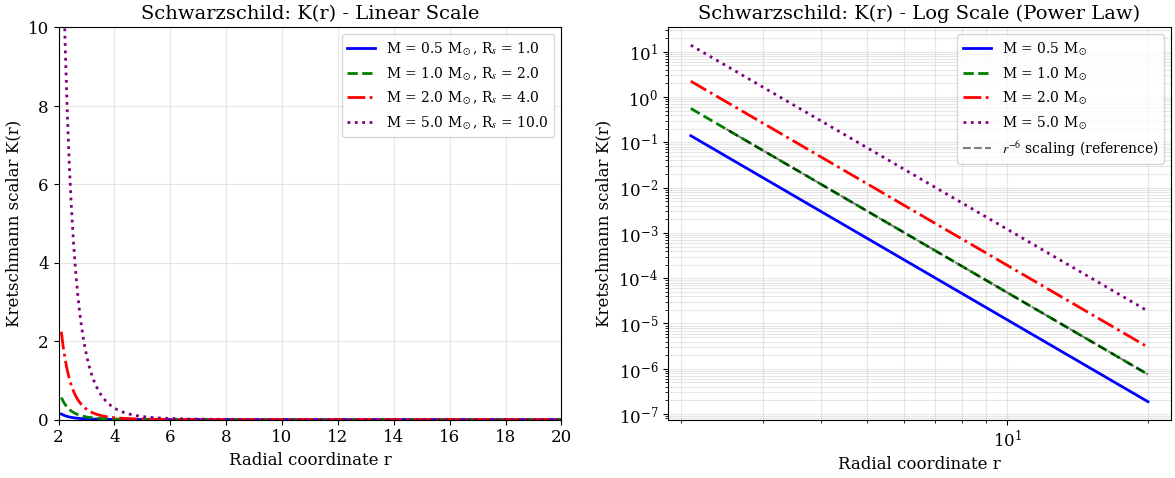
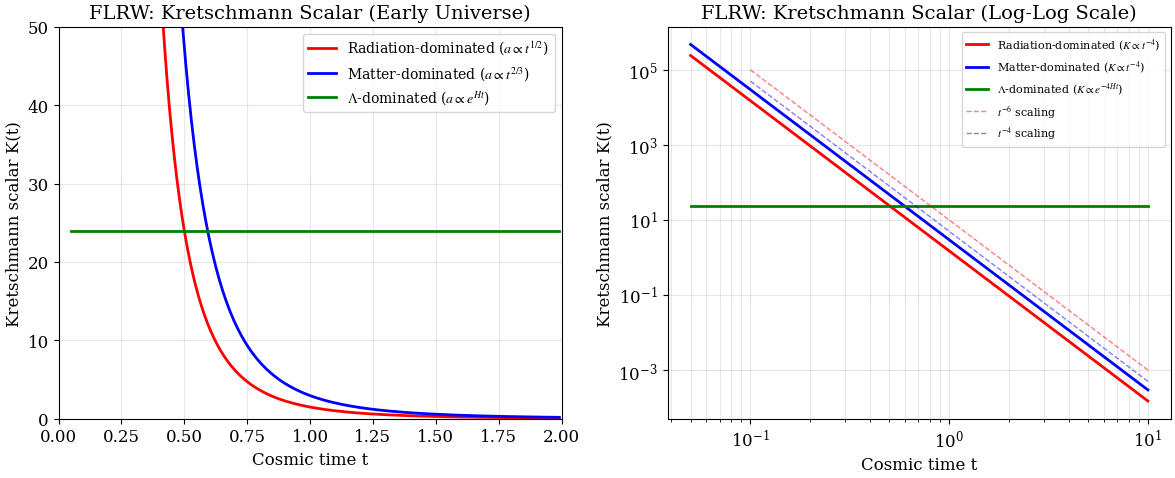
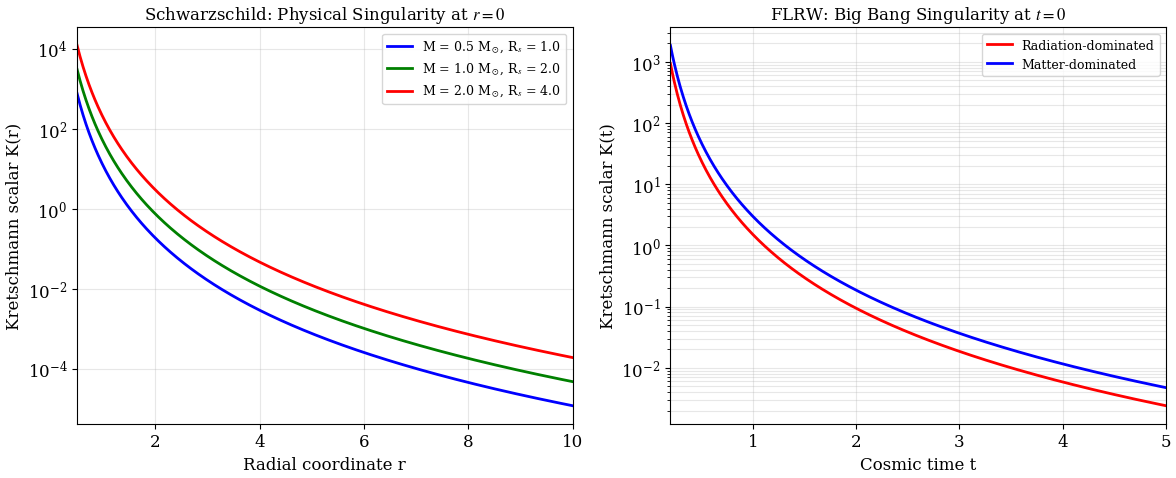
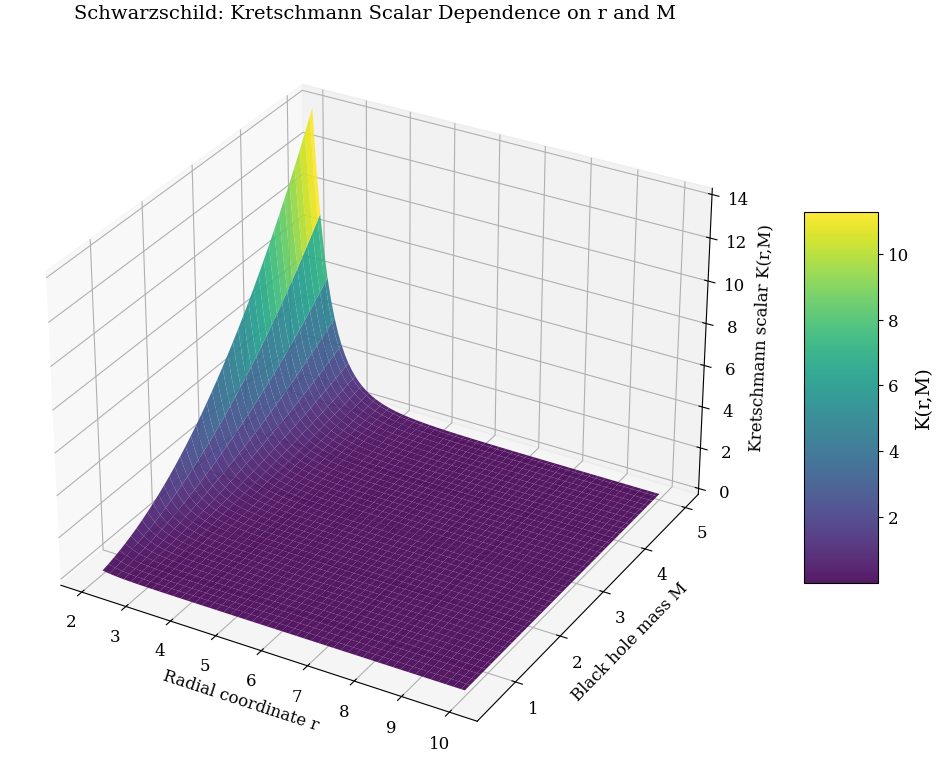

The matplotlib source for these figures, in order:
"""
EinsteinKPy2Tex: Kretschmann Scalar Visualization
==================================================
Author: P. Ntelis
Date: 5 June 2026

Generates publication-quality plots of the Kretschmann scalar for:
- Schwarzschild metric with different masses
- FLRW metric with different scale factors (radiation, matter, Lambda domination)
"""

import numpy as np
import matplotlib.pyplot as plt
from matplotlib.gridspec import GridSpec

# Set publication-quality plot parameters
plt.rcParams.update({
    'font.size': 12,
    'font.family': 'serif',
    'mathtext.fontset': 'stix',
    'axes.labelsize': 14,
    'axes.titlesize': 14,
    'legend.fontsize': 10,
    'figure.dpi': 150,
    'savefig.dpi': 300,
    'savefig.bbox': 'tight',
    'savefig.pad_inches': 0.05
})

# Constants (in natural units where G = c = 1 for simplicity)
G = 1.0
c = 1.0

# ============================================================================
# Part 1: Schwarzschild Metric - Kretschmann Scalar K(r) = 12 R_s^2 / r^6
# ============================================================================

def schwarzschild_kretschmann(r, M):
    """
    Compute Kretschmann scalar for Schwarzschild metric.
    
    Parameters:
    r : array_like - Radial coordinate
    M : float - Black hole mass
    
    Returns:
    K : array_like - Kretschmann scalar
    """
    R_s = 2 * G * M / c**2  # Schwarzschild radius
    return 12 * R_s**2 / r**6

def plot_schwarzschild():
    """Plot Kretschmann scalar for different black hole masses"""
    
    # Masses to simulate (in solar masses, with G=c=1)
    masses = [0.5, 1.0, 2.0, 5.0]
    colors = ['blue', 'green', 'red', 'purple']
    line_styles = ['-', '--', '-.', ':']
    
    # Radial range: from just outside horizon to large distances
    r_min = 2.1  # Slightly outside r=2M for M=1
    r_max = 20.0
    r = np.linspace(r_min, r_max, 500)
    
    fig, axes = plt.subplots(1, 2, figsize=(12, 5))
    
    # Plot 1: Linear scale (focus on large r behavior)
    ax1 = axes[0]
    for M, color, ls in zip(masses, colors, line_styles):
        K = schwarzschild_kretschmann(r, M)
        R_s = 2 * M  # in natural units
        ax1.plot(r, K, color=color, linestyle=ls, linewidth=2, 
                label=f'M = {M} M$_\odot$, R$_s$ = {R_s:.1f}')
    
    ax1.set_xlabel('Radial coordinate r', fontsize=12)
    ax1.set_ylabel('Kretschmann scalar K(r)', fontsize=12)
    ax1.set_title('Schwarzschild: K(r) - Linear Scale', fontsize=14)
    ax1.legend(loc='upper right')
    ax1.grid(True, alpha=0.3)
    ax1.set_ylim(0, 10)
    ax1.set_xlim(2, 20)
    
    # Plot 2: Log-log scale (show power law behavior)
    ax2 = axes[1]
    for M, color, ls in zip(masses, colors, line_styles):
        K = schwarzschild_kretschmann(r, M)
        ax2.loglog(r, K, color=color, linestyle=ls, linewidth=2,
                  label=f'M = {M} M$_\odot$')
    
    # Add reference line for r^{-6} scaling
    r_ref = np.logspace(np.log10(2.5), np.log10(20), 100)
    K_ref = 12 * (2*1)**2 / r_ref**6  # Reference for M=1
    ax2.loglog(r_ref, K_ref, 'k--', linewidth=1.5, alpha=0.5, 
              label='$r^{-6}$ scaling (reference)')
    
    ax2.set_xlabel('Radial coordinate r', fontsize=12)
    ax2.set_ylabel('Kretschmann scalar K(r)', fontsize=12)
    ax2.set_title('Schwarzschild: K(r) - Log Scale (Power Law)', fontsize=14)
    ax2.legend(loc='upper right')
    ax2.grid(True, alpha=0.3, which='both')
    
    plt.tight_layout()
    plt.savefig('schwarzschild_kretschmann.pdf', dpi=300, bbox_inches='tight')
    print("✓ Saved: schwarzschild_kretschmann.pdf")
    
    return fig

# ============================================================================
# Part 2: FLRW Metric - Kretschmann Scalar 
# K(t) = 12 (a² ä² + ȧ⁴) / (c⁴ a⁴)
# ============================================================================

def flrw_kretschmann(a, a_dot, a_ddot, c=1.0):
    """
    Compute Kretschmann scalar for FLRW metric.
    
    Parameters:
    a : array_like - Scale factor
    a_dot : array_like - First derivative of scale factor
    a_ddot : array_like - Second derivative of scale factor
    c : float - Speed of light (default 1 in natural units)
    
    Returns:
    K : array_like - Kretschmann scalar
    """
    return 12 * (a**2 * a_ddot**2 + a_dot**4) / (c**4 * a**4)

# Scale factor functions and their derivatives
def radiation_dominated(t, t0=1.0):
    """Radiation-dominated era: a(t) ∝ t^{1/2}"""
    a = np.sqrt(t / t0)
    a_dot = 0.5 / np.sqrt(t * t0)
    a_ddot = -0.25 / (t0 * t**(3/2))
    return a, a_dot, a_ddot

def matter_dominated(t, t0=1.0):
    """Matter-dominated era: a(t) ∝ t^{2/3}"""
    a = (t / t0)**(2/3)
    a_dot = (2/3) * t0**(-2/3) * t**(-1/3)
    a_ddot = (-2/9) * t0**(-2/3) * t**(-4/3)
    return a, a_dot, a_ddot

def lambda_dominated(t, H0=1.0, t0=1.0):
    """Lambda-dominated (de Sitter): a(t) ∝ e^{Ht}"""
    a = np.exp(H0 * (t - t0))
    a_dot = H0 * np.exp(H0 * (t - t0))
    a_ddot = H0**2 * np.exp(H0 * (t - t0))
    return a, a_dot, a_ddot

def plot_flrw():
    """Plot Kretschmann scalar for different cosmological eras"""
    
    # Time range: from early universe to present
    t = np.logspace(np.log10(0.05), np.log10(10), 500)  # log-spaced for better visualization
    
    # Compute Kretschmann for each era
    a_rad, adot_rad, addot_rad = radiation_dominated(t)
    K_rad = flrw_kretschmann(a_rad, adot_rad, addot_rad)
    
    a_mat, adot_mat, addot_mat = matter_dominated(t)
    K_mat = flrw_kretschmann(a_mat, adot_mat, addot_mat)
    
    a_lambda, adot_lambda, addot_lambda = lambda_dominated(t)
    K_lambda = flrw_kretschmann(a_lambda, adot_lambda, addot_lambda)
    
    fig, axes = plt.subplots(1, 2, figsize=(12, 5))
    
    # Plot 1: Linear scale (early times)
    ax1 = axes[0]
    t_early = t[t < 2.0]
    K_rad_early = K_rad[t < 2.0]
    K_mat_early = K_mat[t < 2.0]
    K_lambda_early = K_lambda[t < 2.0]
    
    ax1.plot(t_early, K_rad_early, 'r-', linewidth=2, label='Radiation-dominated ($a\\propto t^{1/2}$)')
    ax1.plot(t_early, K_mat_early, 'b-', linewidth=2, label='Matter-dominated ($a\\propto t^{2/3}$)')
    ax1.plot(t_early, K_lambda_early, 'g-', linewidth=2, label='$\\Lambda$-dominated ($a\\propto e^{Ht}$)')
    
    ax1.set_xlabel('Cosmic time t', fontsize=12)
    ax1.set_ylabel('Kretschmann scalar K(t)', fontsize=12)
    ax1.set_title('FLRW: Kretschmann Scalar (Early Universe)', fontsize=14)
    ax1.legend(loc='upper right')
    ax1.grid(True, alpha=0.3)
    ax1.set_ylim(0, 50)
    ax1.set_xlim(0, 2)
    
    # Plot 2: Log-log scale (full range, show power laws)
    ax2 = axes[1]
    ax2.loglog(t, K_rad, 'r-', linewidth=2, label='Radiation-dominated ($K\\propto t^{-4}$)')
    ax2.loglog(t, K_mat, 'b-', linewidth=2, label='Matter-dominated ($K\\propto t^{-4}$)')
    ax2.loglog(t, K_lambda, 'g-', linewidth=2, label='$\\Lambda$-dominated ($K\\propto e^{-4Ht}$)')
    
    # Add reference lines for power laws
    t_ref = np.logspace(-1, 1, 100)
    K_ref_rad = 10 * t_ref**(-4)    # t^{-4} scaling
    K_ref_mat = 5 * t_ref**(-4)      # t^{-4} scaling
    
    ax2.loglog(t_ref, K_ref_rad, 'r--', linewidth=1, alpha=0.5, label='$t^{-6}$ scaling')
    ax2.loglog(t_ref, K_ref_mat, 'b--', linewidth=1, alpha=0.5, label='$t^{-4}$ scaling')
    
    ax2.set_xlabel('Cosmic time t', fontsize=12)
    ax2.set_ylabel('Kretschmann scalar K(t)', fontsize=12)
    ax2.set_title('FLRW: Kretschmann Scalar (Log-Log Scale)', fontsize=14)
    ax2.legend(loc='upper right', fontsize=8)
    ax2.grid(True, alpha=0.3, which='both')
    
    plt.tight_layout()
    plt.savefig('flrw_kretschmann.pdf', dpi=300, bbox_inches='tight')
    print("✓ Saved: flrw_kretschmann.pdf")
    
    return fig

# ============================================================================
# Part 3: Combined Comparison Plot (Singularity Behavior)
# ============================================================================

def plot_combined_comparison():
    """Combined plot showing singularity behavior for both metrics"""
    
    fig, (ax1, ax2) = plt.subplots(1, 2, figsize=(12, 5))
    
    # Schwarzschild (physical singularity at r=0)
    r = np.linspace(0.5, 10, 500)
    masses = [0.5, 1.0, 2.0]
    colors = ['blue', 'green', 'red']
    
    for M, color in zip(masses, colors):
        R_s = 2 * M
        K = 12 * R_s**2 / r**6
        ax1.plot(r, K, color=color, linewidth=2, label=f'M = {M} M$_\\odot$, R$_s$ = {R_s}')
    
    ax1.set_yscale('log')
    ax1.set_xlabel('Radial coordinate r', fontsize=12)
    ax1.set_ylabel('Kretschmann scalar K(r)', fontsize=12)
    ax1.set_title('Schwarzschild: Physical Singularity at $r=0$', fontsize=12)
    ax1.legend(loc='upper right', fontsize=9)
    ax1.grid(True, alpha=0.3, which='both')
    ax1.set_xlim(0.5, 10)
    
    # FLRW (big bang singularity at t=0)
    t = np.linspace(0.2, 5, 500)
    
    # Radiation-dominated
    a_rad, adot_rad, addot_rad = radiation_dominated(t)
    K_rad = flrw_kretschmann(a_rad, adot_rad, addot_rad)
    ax2.plot(t, K_rad, 'r-', linewidth=2, label='Radiation-dominated')
    
    # Matter-dominated
    a_mat, adot_mat, addot_mat = matter_dominated(t)
    K_mat = flrw_kretschmann(a_mat, adot_mat, addot_mat)
    ax2.plot(t, K_mat, 'b-', linewidth=2, label='Matter-dominated')
    
    ax2.set_yscale('log')
    ax2.set_xlabel('Cosmic time t', fontsize=12)
    ax2.set_ylabel('Kretschmann scalar K(t)', fontsize=12)
    ax2.set_title('FLRW: Big Bang Singularity at $t=0$', fontsize=12)
    ax2.legend(loc='upper right', fontsize=9)
    ax2.grid(True, alpha=0.3, which='both')
    ax2.set_xlim(0.2, 5)
    
    plt.tight_layout()
    plt.savefig('kretschmann_singularities.pdf', dpi=300, bbox_inches='tight')
    print("✓ Saved: kretschmann_singularities.pdf")
    
    return fig

# ============================================================================
# Part 4: 3D Surface Plot (Mass vs Radius)
# ============================================================================

def plot_3d_schwarzschild():
    """3D surface plot showing Kretschmann scalar as function of r and M"""
    
    from mpl_toolkits.mplot3d import Axes3D
    
    # Create meshgrid
    r = np.linspace(2.1, 10, 100)
    M = np.linspace(0.5, 5, 80)
    R, M_grid = np.meshgrid(r, M)
    
    # Compute Kretschmann
    R_s = 2 * M_grid
    K = 12 * R_s**2 / R**6
    
    # Remove very large values for better visualization
    K = np.clip(K, 0, 50)
    
    fig = plt.figure(figsize=(12, 8))
    ax = fig.add_subplot(111, projection='3d')
    
    surf = ax.plot_surface(R, M_grid, K, cmap='viridis', alpha=0.9, 
                           linewidth=0, antialiased=True)
    
    ax.set_xlabel('Radial coordinate r', fontsize=12)
    ax.set_ylabel('Black hole mass M', fontsize=12)
    ax.set_zlabel('Kretschmann scalar K(r,M)', fontsize=12)
    ax.set_title('Schwarzschild: Kretschmann Scalar Dependence on r and M', fontsize=14)
    
    fig.colorbar(surf, ax=ax, shrink=0.5, aspect=5, label='K(r,M)')
    
    plt.tight_layout()
    plt.savefig('schwarzschild_3d.pdf', dpi=300, bbox_inches='tight')
    print("✓ Saved: schwarzschild_3d.pdf")
    
    return fig

# ============================================================================
# Main Execution
# ============================================================================

if __name__ == "__main__":
    print("\n" + "="*60)
    print("EinsteinKPy2Tex: Kretschmann Scalar Visualization")
    print("Generating publication-quality plots...")
    print("="*60 + "\n")
    
    # Generate all plots
    plot_schwarzschild()
    plot_flrw()
    plot_combined_comparison()
    plot_3d_schwarzschild()
    
    print("\n" + "="*60)
    print("✓ All plots generated successfully!")
    print("Output files:")
    print("  - schwarzschild_kretschmann.pdf")
    print("  - flrw_kretschmann.pdf")
    print("  - kretschmann_singularities.pdf")
    print("  - schwarzschild_3d.pdf")
    print("="*60 + "\n")
